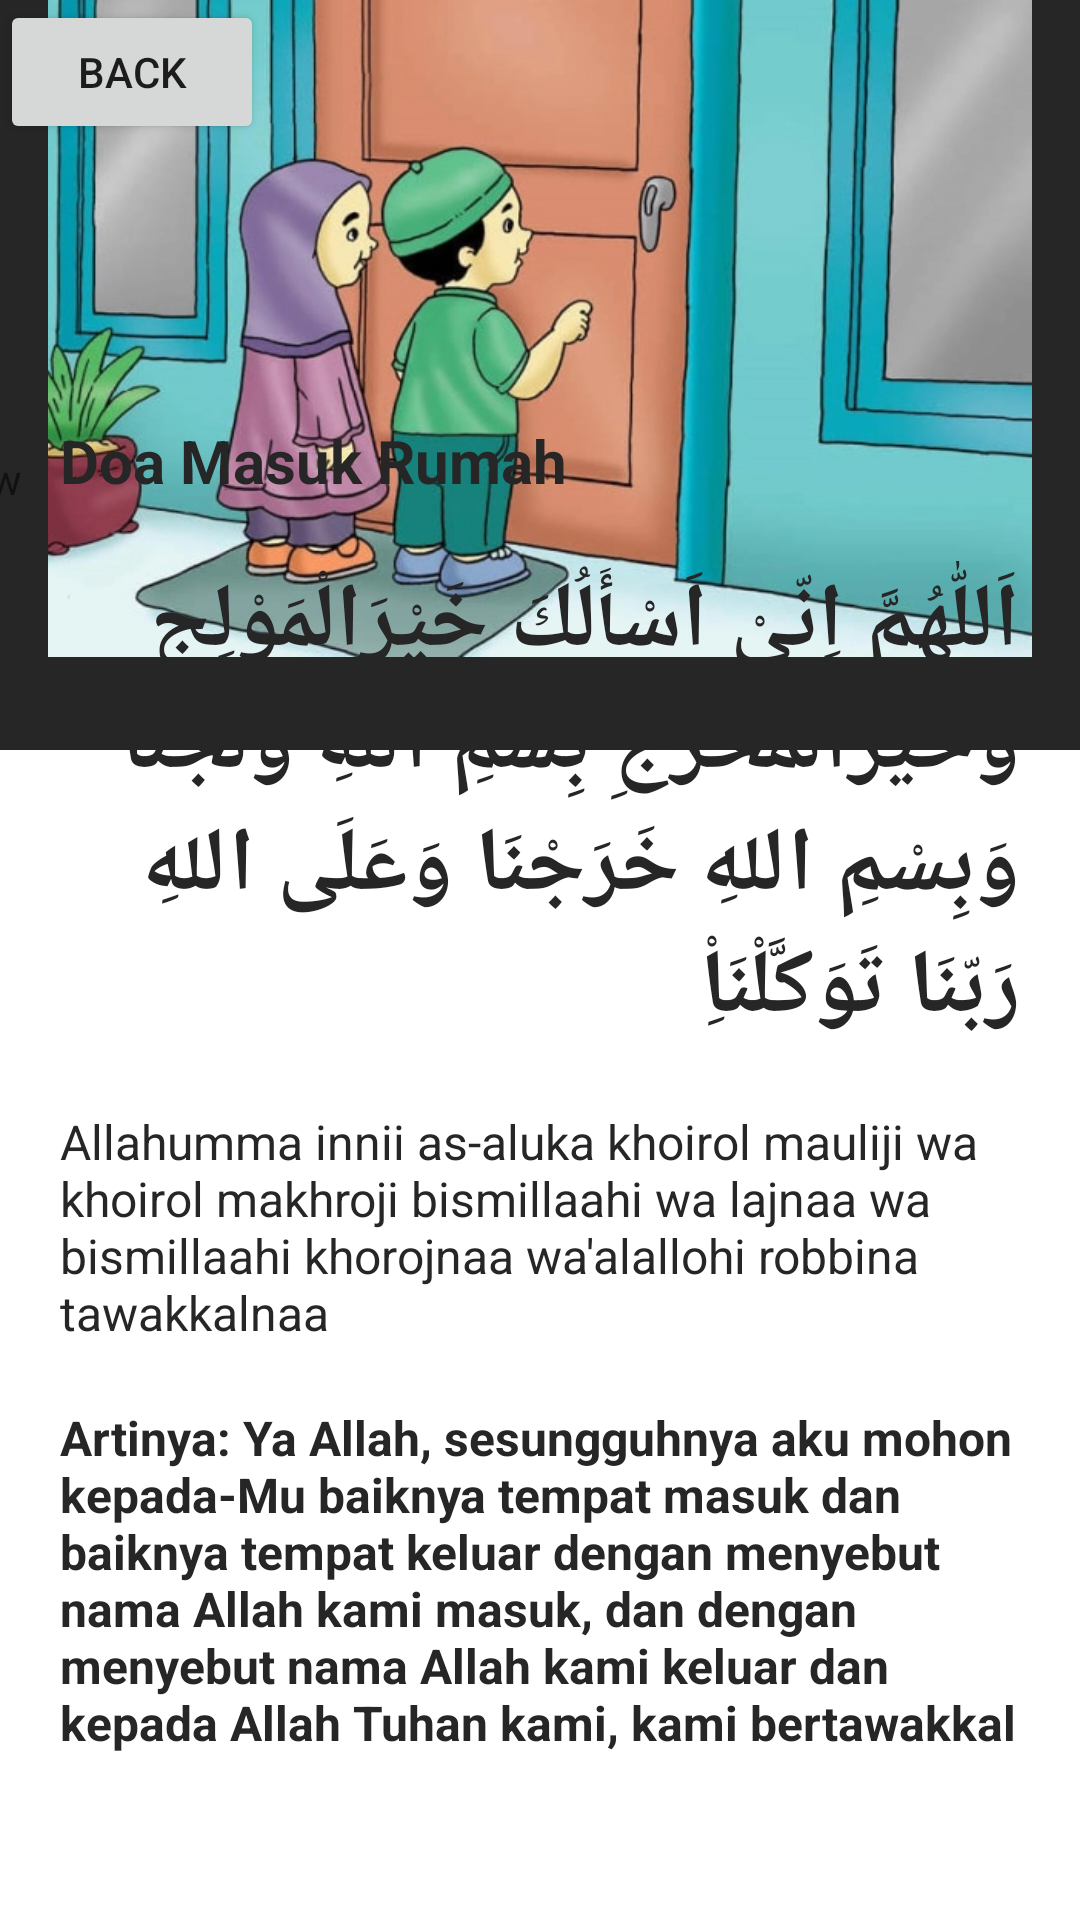

This screen was rendered from an Android layout file. Write that file and the resources it references.
<!-- AndroidManifest.xml: application theme Theme.Mooslem -->
<!-- res/layout/activity_detail_enam.xml -->
<?xml version="1.0" encoding="utf-8"?>
<RelativeLayout xmlns:android="http://schemas.android.com/apk/res/android"
    xmlns:app="http://schemas.android.com/apk/res-auto"
    android:layout_width="match_parent"
    android:layout_height="match_parent"
    android:background="@android:color/white">

    <FrameLayout
        android:layout_width="match_parent"
        android:layout_height="250dp">

        <ImageView
            android:id="@+id/imageThumbnail"
            android:layout_width="match_parent"
            android:layout_height="match_parent"
            android:adjustViewBounds="true"
            android:background="@color/colorAccent"
            android:scaleType="fitXY" />

        <LinearLayout
            android:layout_width="match_parent"
            android:layout_height="100dp"
            android:layout_gravity="bottom"
            android:layout_marginStart="-50dp"
            android:layout_marginEnd="-50dp"
            android:background="@drawable/bg_overlay"
            android:orientation="horizontal" >

            <TextView
                android:id="@+id/textView"
                android:layout_width="wrap_content"
                android:layout_height="wrap_content"
                android:layout_weight="1"
                android:text="TextView" />
        </LinearLayout>

        <ImageView
            android:id="@+id/imageView2"
            android:layout_width="match_parent"
            android:layout_height="219dp"
            app:srcCompat="@drawable/rmh" />

        <Button
            android:id="@+id/backbutton1"
            android:layout_width="wrap_content"
            android:layout_height="wrap_content"
            android:text="BACK" />

    </FrameLayout>

    <androidx.core.widget.NestedScrollView
        android:layout_width="match_parent"
        android:layout_height="match_parent"
        android:layout_marginTop="120dp"
        android:background="@drawable/bg_rounded_rect"
        android:backgroundTint="@color/colorPrimary"
        android:scrollbars="none">

        <LinearLayout
            android:layout_width="match_parent"
            android:layout_height="wrap_content"
            android:layout_margin="20dp"
            android:orientation="vertical">

            <RelativeLayout
                android:layout_width="match_parent"
                android:layout_height="wrap_content">

                <TextView
                    android:id="@+id/tvTitleRecipe"
                    android:layout_width="wrap_content"
                    android:layout_height="wrap_content"
                    android:text="Doa Masuk Rumah"
                    android:textColor="@color/colorAccent"
                    android:textSize="20sp"
                    android:textStyle="bold" />


            </RelativeLayout>

            <RelativeLayout
                android:layout_width="match_parent"
                android:layout_height="wrap_content"/>

            <TextView
                android:layout_width="wrap_content"
                android:layout_height="wrap_content"
                android:layout_marginTop="20dp"
                android:text="اَللّٰهُمَّ اِنّىْ اَسْأَلُكَ خَيْرَالْمَوْلِجِ وَخَيْرَالْمَخْرَجِ بِسْمِ اللهِ وَلَجْنَا وَبِسْمِ اللهِ خَرَجْنَا وَعَلَى اللهِ رَبّنَا تَوَكَّلْنَاِْ"
                android:textSize="30sp"
                android:textStyle="bold"
                android:textColor="@color/colorAccent"

                />
            <TextView
                android:layout_width="wrap_content"
                android:layout_height="wrap_content"
                android:layout_marginTop="20dp"
                android:text="Allahumma innii as-aluka khoirol mauliji wa khoirol makhroji bismillaahi wa lajnaa wa bismillaahi khorojnaa wa'alallohi robbina tawakkalnaa"
                android:textColor="@color/colorAccent"
                android:textSize="16sp"
                />
            <TextView
                android:layout_width="wrap_content"
                android:layout_height="wrap_content"
                android:layout_marginTop="20dp"
                android:text="Artinya: Ya Allah, sesungguhnya aku mohon kepada-Mu baiknya tempat masuk dan baiknya tempat keluar dengan menyebut nama Allah kami masuk, dan dengan menyebut nama Allah kami keluar dan kepada Allah Tuhan kami, kami bertawakkal"
                android:textColor="@color/colorAccent"
                android:textSize="16sp"
                android:textStyle="bold" />
        </LinearLayout>

    </androidx.core.widget.NestedScrollView>

</RelativeLayout>
<!-- resources referenced by this layout -->
<resources>
  <color name="colorAccent">#262626</color>
  <color name="colorPrimary">#d0f1dd</color>
  <!-- drawable rmh: png bitmap (drawable, 76228 bytes) -->
  <style name="Theme.Mooslem" parent="Theme.MaterialComponents.DayNight.NoActionBar">
          
          <item name="colorPrimary">@color/purple_500</item>
          <item name="colorPrimaryVariant">@color/purple_700</item>
          <item name="colorOnPrimary">@color/white</item>
          
          <item name="colorSecondary">@color/teal_200</item>
          <item name="colorSecondaryVariant">@color/teal_700</item>
          <item name="colorOnSecondary">@color/black</item>
          
          <item name="android:statusBarColor">?attr/colorPrimaryVariant</item>
          
      </style>
  <color name="purple_500">#FF6200EE</color>
  <color name="purple_700">#FF3700B3</color>
  <color name="white">#FFFFFFFF</color>
  <color name="teal_200">#FF03DAC5</color>
  <color name="teal_700">#FF018786</color>
  <color name="black">#FF000000</color>
</resources>
